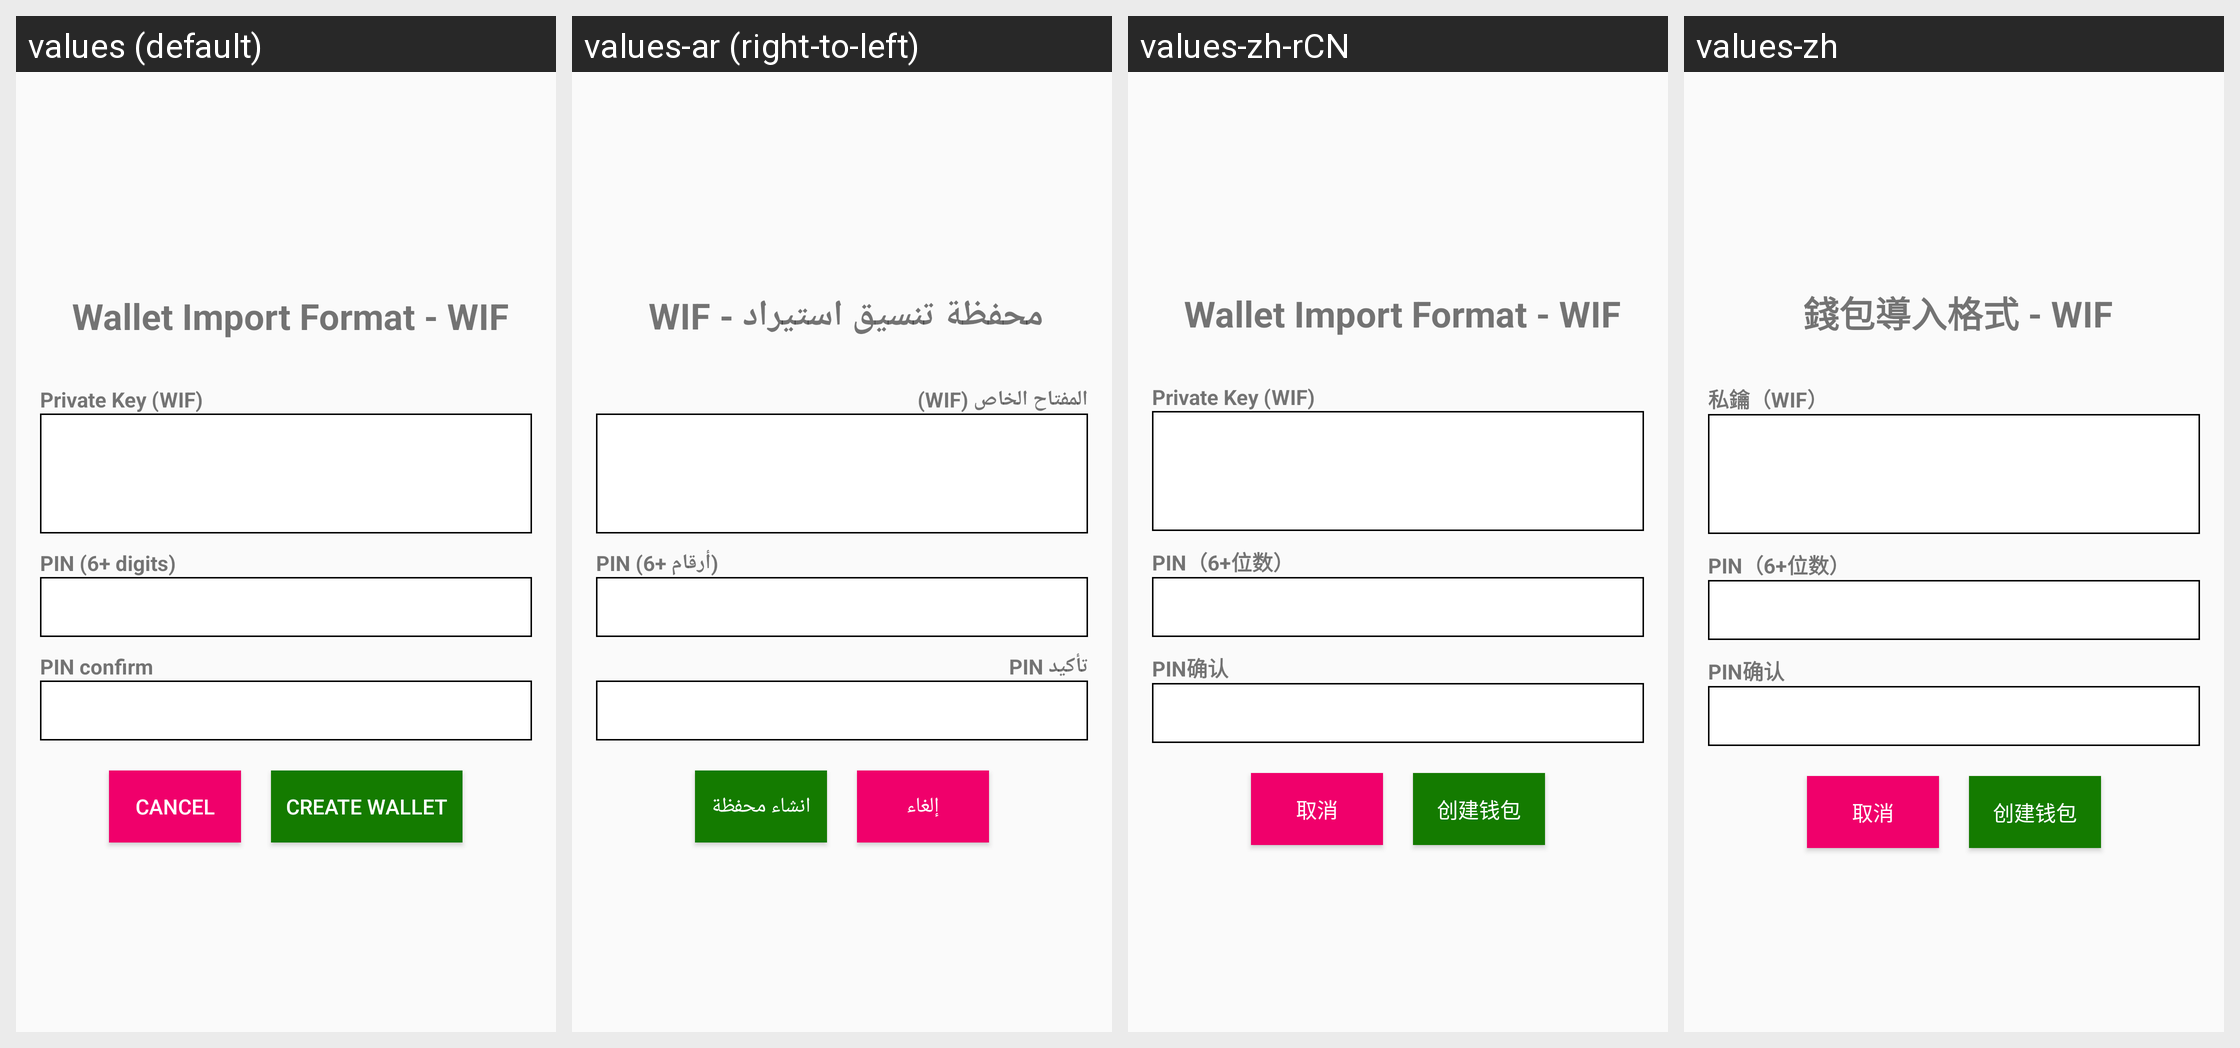

The same Android screen rendered under several of its app's locales, left to right. List the strings drawn on it with the default value and each locale's translation.
Android screen res/layout/activity_import_wif.xml rendered under 4 locales, left to right: values (default), values-ar (right-to-left), values-zh-rCN, values-zh. Device: Nexus 5 (rendered at 1080×1920; each locale shown at half size, 540×960, under a caption strip naming it); theme AppTheme.
Other locales in the repository, not shown: values-bg, values-bn, values-bs, values-ca, values-cs, values-da, values-de, values-el, values-es, values-et, values-fa, values-fi, values-fr, values-he, values-hi, values-hr, values-hu, values-hy, values-id, values-in, values-it, values-iw, values-ja, values-ko, values-lt, values-lv, values-ms, values-nl, values-no, values-pl, values-pt, values-pt-rBR, values-pt-rPT, values-ro, values-ru, values-sk, values-sl, values-sq, values-sr, values-sv, values-th, values-tr, values-uk, values-vi, values-zh-rTW.
Strings drawn on this screen, with the default value and each locale's value (text and hints the layout hard-codes, and strings that could not be matched under every locale, appear in the picture but are not listed):

txt_6_digits_pin
  values: PIN (6+ digits)
  values-ar: PIN (6+ أرقام)
  values-zh-rCN: PIN（6+位数）
  values-zh: PIN（6+位数）

txt_6_digits_pin_confirm
  values: PIN confirm
  values-ar: تأكيد PIN
  values-zh-rCN: PIN确认
  values-zh: PIN确认

cancel
  values: CANCEL
  values-ar: إلغاء
  values-zh-rCN: 取消
  values-zh: 取消

create_wallet
  values: CREATE WALLET
  values-ar: انشاء محفظة
  values-zh-rCN: 创建钱包
  values-zh: 创建钱包
